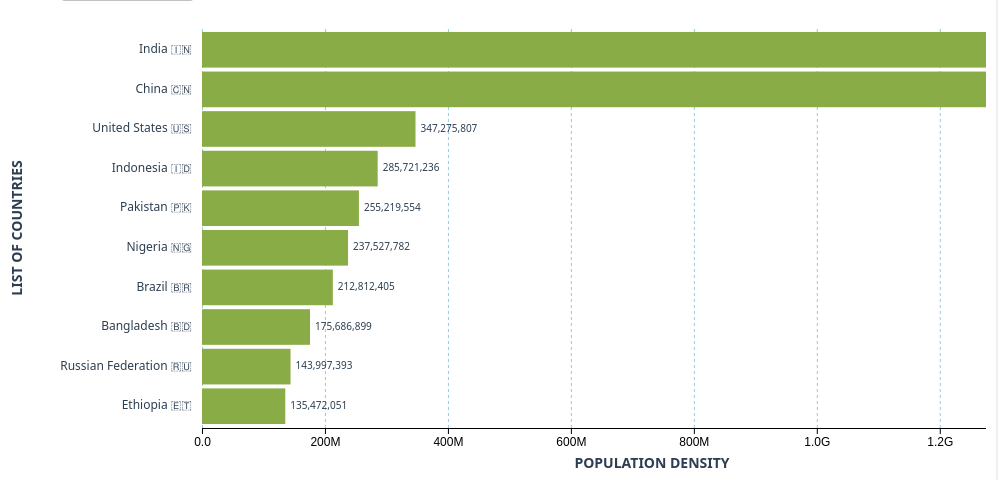
D3 v7 page, settled after 360 driven frames (6 s of simulated time); the page loaded 1 data file(s).


// ── populationDensity.js
// Chart configuration
const margin = { top: 20, right: 80, bottom: 60, left: 200 };
const baseHeight = 400;

let data = [];
let currentData = [];

// Initialize chart
const svg = d3.select("#chart");
const tooltip = d3.select("#tooltip");
const loadingDiv = d3.select("#loading");
const errorDiv = d3.select("#error");

// Load and parse CSV data
d3.csv("files/data.csv").then(function(csvData) {
  // Parse and clean data
  data = csvData.map(d => ({
    rank: +d["#"],
    region: d.region,
    flag: d.flag,
    country: d.country_name,
    // Remove commas and convert to number
    population: +d["population"].replace(/,/g, ""),
    // Remove % and convert to number
    worldShare: +d.world_share.replace("%", "")
  }));

  loadingDiv.style("display", "none");

  // Initialize with default count
  updateChart(10);

  // Setup dropdown event listener
  d3.select("#countryCount").on("change", function() {
    const count = +this.value;
    updateChart(count);
  });

}).catch(function(error) {
  loadingDiv.style("display", "none");
  errorDiv.style("display", "block")
      .text("Error loading data: " + error.message);
});

function updateChart(count) {
  // Filter data to show top N countries
  currentData = data.slice(0, count);

  // Clear previous chart
  svg.selectAll("*").remove();

  // Dynamic height based on number of countries
  const height = Math.max(baseHeight, currentData.length * 25);
  const width = 900;

  svg.attr("width", width + margin.left + margin.right)
      .attr("height", height + margin.top + margin.bottom);

  const g = svg.append("g")
      .attr("transform", `translate(${margin.left},${margin.top})`);

  // Scales
  const xScale = d3.scaleLinear()
      .domain([0, d3.max(currentData, d => d.population)])
      .range([0, width]);

  const yScale = d3.scaleBand()
      .domain(currentData.map(d => d.country))
      .range([0, height])
      .padding(0.1);

  // Add vertical grid lines
  g.append("g")
      .attr("class", "grid")
      .attr("transform", `translate(0,${height})`)
      .call(d3.axisBottom(xScale)
          .tickSize(-height)
          .tickFormat(""));

  // Create bars
  const bars = g.selectAll(".bar")
      .data(currentData)
      .enter()
      .append("rect")
      .attr("class", "bar")
      .attr("x", 0)
      .attr("y", d => yScale(d.country))
      .attr("width", d => xScale(d.population))
      .attr("height", yScale.bandwidth());

  // Add country labels (flags + names)
  g.selectAll(".country-label")
      .data(currentData)
      .enter()
      .append("text")
      .attr("class", "country-label")
      .attr("x", -10)
      .attr("y", d => yScale(d.country) + yScale.bandwidth() / 2)
      .attr("text-anchor", "end")
      .style("font-size", "12px")
      // .text(d => `${d.flag} ${d.country}`);
      .text(d => `${d.country} ${d.flag} `);

  // Add population labels on bars
  g.selectAll(".population-label")
      .data(currentData)
      .enter()
      .append("text")
      .attr("class", "population-label")
      .attr("x", d => xScale(d.population) + 5)
      .attr("y", d => yScale(d.country) + yScale.bandwidth() / 2)
      .attr("alignment-baseline", "middle")
      .style("font-size", "10px")
      .style("fill", "#2c3e50")
      .text(d => formatNumber(d.population));

  // X axis
  g.append("g")
      .attr("class", "axis")
      .attr("transform", `translate(0,${height})`)
      .call(d3.axisBottom(xScale)
          .tickFormat(d3.format(".2s")));

  // X axis label
  g.append("text")
      .attr("class", "axis-label")
      .attr("transform", `translate(${width/2}, ${height + 40})`)
      .attr("text-anchor", "middle")
      .text("Population density");

  // Y axis label
  g.append("text")
      .attr("class", "axis-label")
      .attr("transform", "rotate(-90)")
      .attr("y", -margin.left + 20)
      .attr("x", -height/2)
      .attr("text-anchor", "middle")
      .text("List of countries");

  // Tooltip events
  bars.on("mouseover", function(event, d) {
    // Highlight bar
    d3.select(this).style("fill", "#EB5A3C");

    // Show tooltip
    const tooltipContent = `
                    <div class="tooltip-country">
                        <span class="tooltip-flag">${d.flag}</span>${d.country}
                    </div>
                    <div><strong>Rank:</strong> #${d.rank}</div>
                    <div><strong>Population:</strong> ${formatNumber(d.population)}</div>
                    <div><strong>World Share:</strong> ${d.worldShare}%</div>
                    <div><strong>Region:</strong> ${d.region}</div>
                `;

    tooltip.html(tooltipContent)
        .style("opacity", 1)
        .style("left", (event.pageX + 10) + "px")
        .style("top", (event.pageY - 10) + "px");
  })
      .on("mousemove", function(event) {
        tooltip.style("left", (event.pageX + 10) + "px")
            .style("top", (event.pageY - 10) + "px");
      })
      .on("mouseout", function() {
        // Reset bar color
        d3.select(this).style("fill", "#6A80B9");

        // Hide tooltip
        tooltip.style("opacity", 0);
      });
}

// Helper function to format numbers with commas
function formatNumber(num) {
  return num.toLocaleString();
}


### data: files/data.csv
?#, region, flag, country_name, population, world_share
1, Asia, 🇮🇳, India, 1,463,865,525, 17.78%
2, Asia, 🇨🇳, China, 1,416,096,094, 17.20%
3, America, 🇺🇸, United States, 347,275,807, 4.22%
4, Asia, 🇮🇩, Indonesia, 285,721,236, 3.47%
5, Asia, 🇵🇰, Pakistan, 255,219,554, 3.10%
6, Africa, 🇳🇬, Nigeria, 237,527,782, 2.89%
7, America, 🇧🇷, Brazil, 212,812,405, 2.59%
8, Asia, 🇧🇩, Bangladesh, 175,686,899, 2.13%
9, Europe, 🇷🇺, Russian Federation, 143,997,393, 1.75%
10, Africa, 🇪🇹, Ethiopia, 135,472,051, 1.65%
11, America, 🇲🇽, Mexico, 131,946,900, 1.60%
12, Asia, 🇯🇵, Japan, 123,103,479, 1.50%
13, Africa, 🇪🇬, Egypt, 118,365,995, 1.44%
14, Asia, 🇵🇭, Philippines, 116,786,962, 1.42%
15, Africa, 🇨🇩, DR Congo, 112,832,473, 1.37%
16, Asia, 🇻🇳, Vietnam, 101,598,527, 1.23%
17, Asia, 🇮🇷, Iran, 92,417,681, 1.12%
18, Asia, 🇹🇷, Turkey, 87,685,426, 1.07%
19, Europe, 🇩🇪, Germany, 84,075,075, 1.02%
20, Asia, 🇹🇭, Thailand, 71,619,863, 0.87%
21, Africa, 🇹🇿, Tanzania, 70,545,865, 0.86%
22, Europe, 🇬🇧, United Kingdom, 69,551,332, 0.84%
23, Europe, 🇫🇷, France, 66,650,804, 0.81%
24, Africa, 🇿🇦, South Africa, 64,747,319, 0.79%
25, Europe, 🇮🇹, Italy, 59,146,260, 0.72%
26, Africa, 🇰🇪, Kenya, 57,532,493, 0.70%
27, Asia, 🇲🇽, Myanmar, 54,850,648, 0.67%
28, America, 🇨🇴, Colombia, 53,425,635, 0.65%
29, Asia, 🇰🇷, South Korea, 51,667,029, 0.63%
30, Africa, 🇸🇩, Sudan, 51,662,147, 0.63%
31, Africa, 🇺🇬, Uganda, 51,384,894, 0.62%
32, Europe, 🇪🇸, Spain, 47,889,958, 0.58%
33, Africa, 🇩🇿, Algeria, 47,435,312, 0.58%
34, Asia, 🇮🇶, Iraq, 47,020,774, 0.57%
35, America, 🇦🇷, Argentina, 45,851,378, 0.56%
36, Asia, 🇦🇫, Afghanistan, 43,844,111, 0.53%
37, Asia, 🇾🇪, Yemen, 41,773,878, 0.51%
38, America, 🇨🇦, Canada, 40,126,723, 0.49%
39, Africa, 🇦🇴, Angola, 39,040,039, 0.47%
40, Europe, 🇺🇦, Ukraine, 38,980,376, 0.47%
41, Africa, 🇲🇦, Morocco, 38,430,770, 0.47%
42, Europe, 🇵🇱, Poland, 38,140,910, 0.46%
43, Asia, 🇺🇿, Uzbekistan, 37,053,428, 0.45%
44, Asia, 🇲🇾, Malaysia, 35,977,838, 0.44%
45, Africa, 🇲🇿, Mozambique, 35,631,653, 0.43%
46, Africa, 🇬🇭, Ghana, 35,064,272, 0.43%
47, America, 🇵🇪, Peru, 34,576,665, 0.42%
48, Asia, 🇸🇦, Saudi Arabia, 34,566,328, 0.42%
49, Africa, 🇲🇬, Madagascar, 32,740,678, 0.40%
50, Africa, 🇨🇮, Côte d'Ivoire, 32,711,547, 0.40%
51, Africa, 🇨🇲, Cameroon, 29,879,337, 0.36%
52, Asia, 🇳🇵, Nepal, 29,618,118, 0.36%
53, America, 🇻🇪, Venezuela, 28,516,896, 0.35%
54, Africa, 🇳🇪, Niger, 27,917,831, 0.34%
55, Australia and New Zealand, 🇦🇺, Australia, 26,974,026, 0.33%
56, Asia, 🇰🇵, North Korea, 26,571,036, 0.32%
57, Asia, 🇸🇾, Syria, 25,620,427, 0.31%
58, Africa, 🇲🇱, Mali, 25,198,821, 0.31%
59, Africa, 🇧🇫, Burkina Faso, 24,074,580, 0.29%
60, Asia, 🇱🇰, Sri Lanka, 23,229,470, 0.28%
... 135 more rows